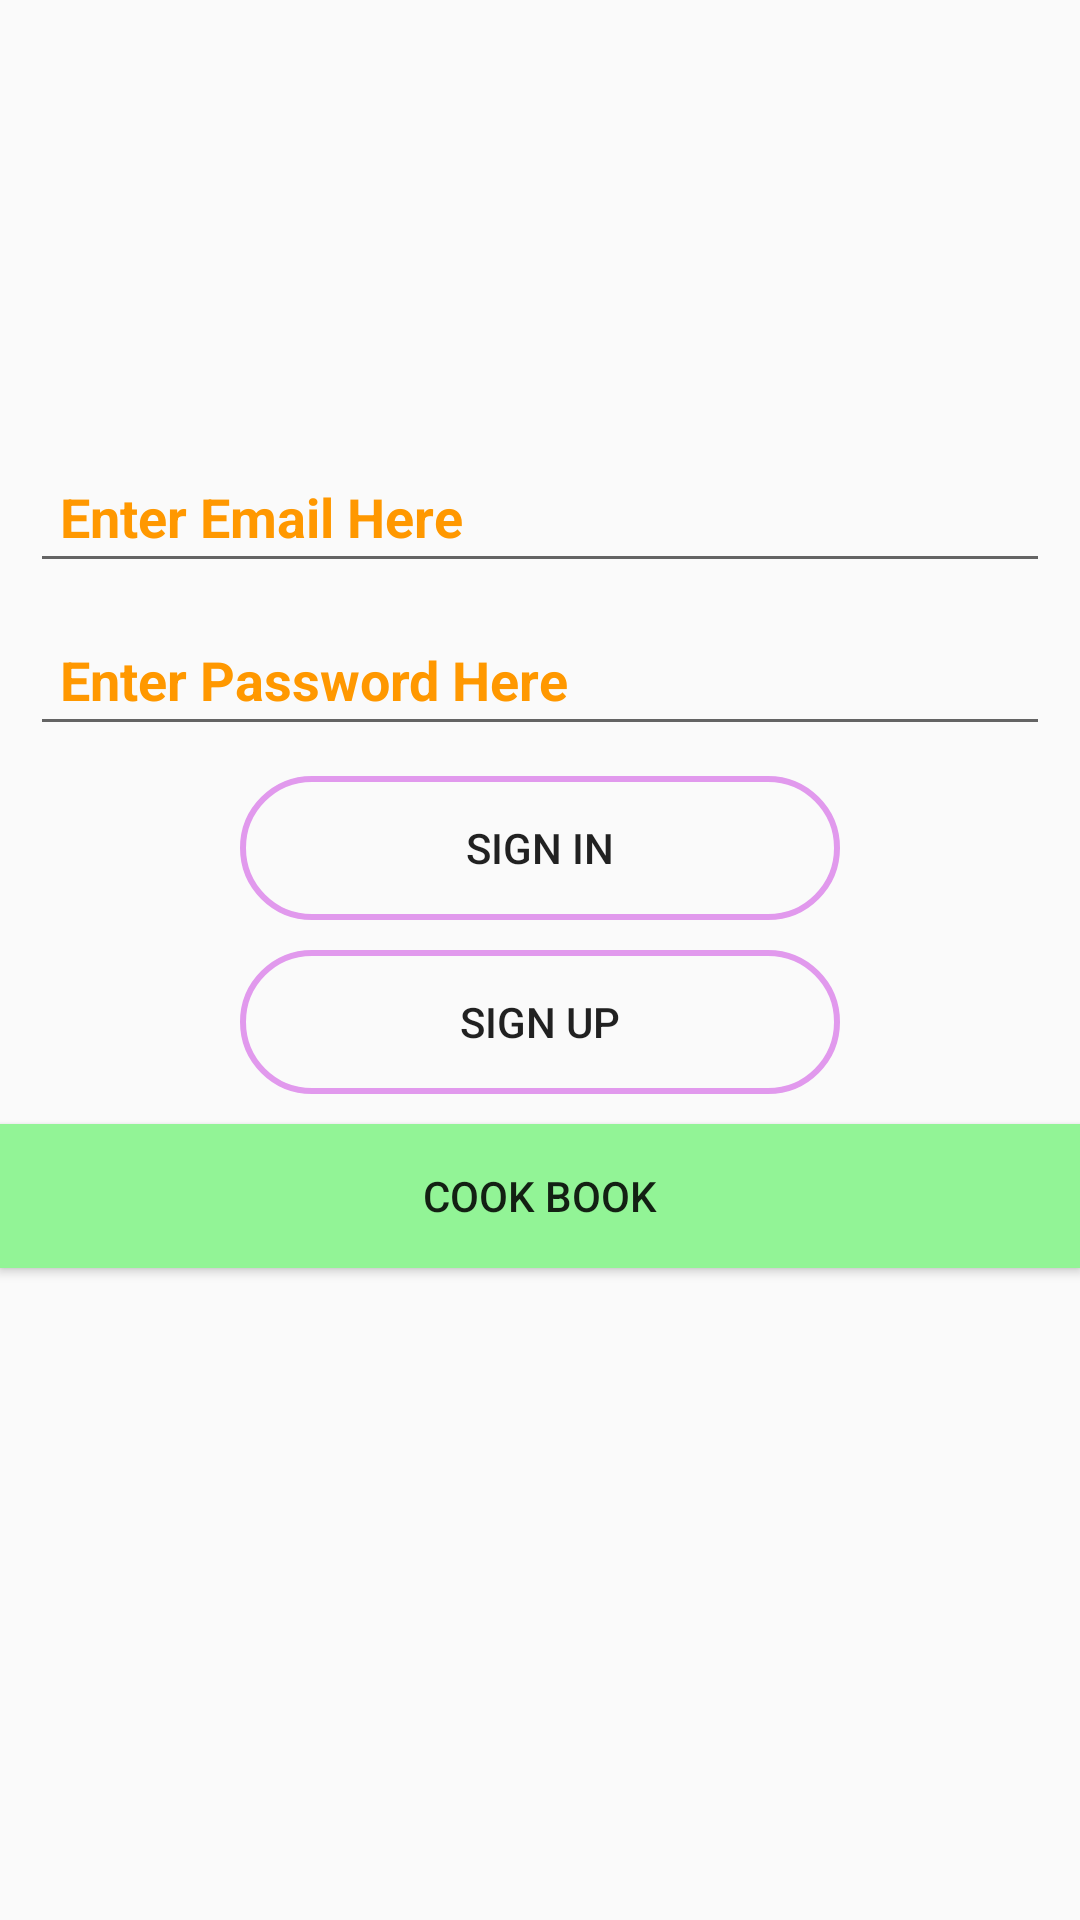

Write the Android layout XML for this screen, with the resource values it uses.
<!-- AndroidManifest.xml: application theme AppTheme -->
<!-- res/layout/activity_main.xml -->
<?xml version="1.0" encoding="utf-8"?>
<RelativeLayout xmlns:android="http://schemas.android.com/apk/res/android"
    xmlns:app="http://schemas.android.com/apk/res-auto"
    xmlns:tools="http://schemas.android.com/tools"
    android:layout_width="match_parent"
    android:layout_height="match_parent"
    tools:context=".MainActivity">
    <ImageView
        android:layout_width="match_parent"
        android:layout_height="150dp"
        android:id="@+id/IV"
        android:background="@drawable/main"
        />
    <EditText
        android:id="@+id/EmailET"
        android:layout_width="match_parent"
        android:layout_height="wrap_content"
        android:layout_marginStart="10dp"
        android:layout_marginEnd="10dp"
        android:layout_marginBottom="10dp"
        android:layout_below="@id/IV"
        android:hint="Enter Email Here"
        android:inputType="textEmailAddress"
        android:maxLength="20"
        android:maxLines="1"
        android:padding="10dp"
        android:textColorHighlight="#ffff"
        android:textColorHint="#FFFF9800"
        android:textStyle="bold" />
    <EditText
        android:id="@+id/PwdET"
        android:layout_width="match_parent"
        android:layout_height="wrap_content"
        android:layout_below="@id/EmailET"
        android:layout_marginStart="10dp"
        android:layout_marginEnd="10dp"
        android:layout_marginBottom="10dp"
        android:hint="Enter Password Here"
        android:inputType="textEmailAddress"
        android:maxLength="20"
        android:maxLines="1"
        android:padding="10dp"
        android:textColorHighlight="#ffff"
        android:textColorHint="#FFFF9800"
        android:textStyle="bold" />
    <Button
        android:layout_width="200dp"
        android:layout_height="wrap_content"
        android:layout_below="@id/PwdET"
        android:id="@+id/sign"
        android:layout_centerInParent="true"
        android:background="@drawable/buttons"
        android:text="sign in"
        android:onClick="Login"/>
    <ProgressBar
        android:id="@+id/ProgressBar"
        android:layout_width="80dp"
        android:layout_height="80dp"
        android:layout_alignParentTop="true"
        android:layout_centerInParent="true"
        android:layout_centerVertical="true"
        android:layout_marginTop="556dp"
        android:background="#FFC2EA93"
        android:outlineAmbientShadowColor="@color/colorAccent"
        android:outlineSpotShadowColor="@color/colorAccent"
        android:visibility="invisible" />
    <Button
        android:layout_width="200dp"
        android:layout_margin="10dp"
        android:layout_height="wrap_content"
        android:layout_below="@id/sign"
        android:id="@+id/signUp"
        android:layout_centerInParent="true"
        android:background="@drawable/buttons"
        android:text="sign Up"
        android:onClick="Signup"/>
    <Button
        android:layout_width="match_parent"
        android:layout_height="wrap_content"
        android:layout_below="@id/signUp"
        android:background="#FF92F496"
        android:id="@+id/uploadPageLinkBtn"
        android:text="Cook Book"
        android:onClick="openUploadPage"/>
    <Button
        android:id="@+id/btn2"
        android:layout_width="60dp"
        android:layout_height="60dp"
        android:layout_below="@id/uploadPageLinkBtn"
        android:layout_centerInParent="true"
        android:background="@drawable/facebook"
        android:layout_marginBottom="10dp"
        />
</RelativeLayout>
<!-- resources referenced by this layout -->
<resources>
  <!-- drawable buttons (drawable) -->
  <?xml version="1.0" encoding="utf-8"?>
  <shape xmlns:android="http://schemas.android.com/apk/res/android"
      android:shape="rectangle">
  <stroke
      android:width="2dp"
      android:color="#FFE199ED"
      />
  <corners
      android:radius="30dp"
      />
  </shape>
  <style name="AppTheme" parent="Theme.AppCompat.Light.NoActionBar">
          
          <item name="colorPrimary">@color/colorAccent</item>
          <item name="colorPrimaryDark">#88E88C</item>
          <item name="colorAccent">@color/colorAccent</item>
      </style>
  <!-- not gathered from this repository: default colours our renderer supplied (Android Studio template values) -->
  <color name="colorAccent">#FF03DAC5</color>
</resources>
